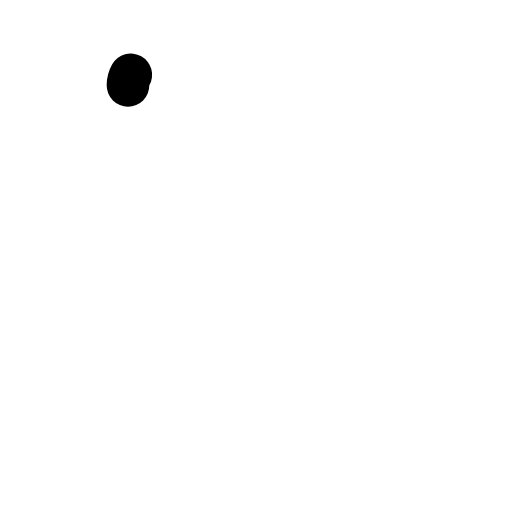
t = 0.00 s
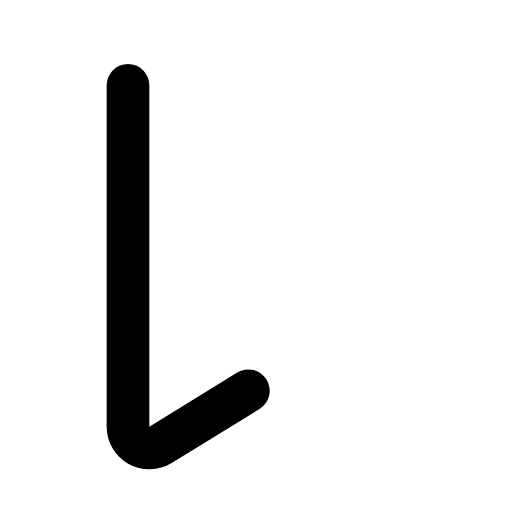
t = 0.11 s
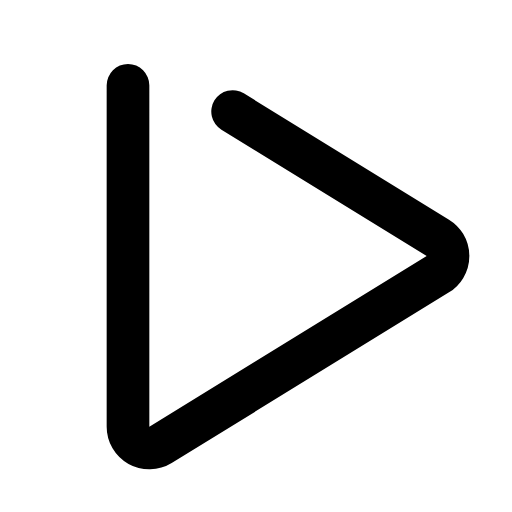
t = 0.32 s
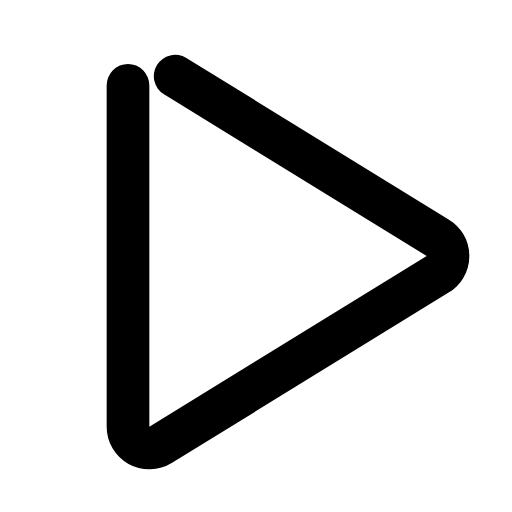
t = 0.43 s
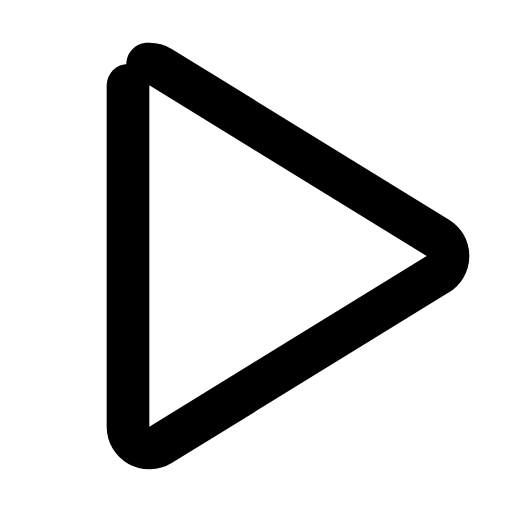
t = 0.53 s
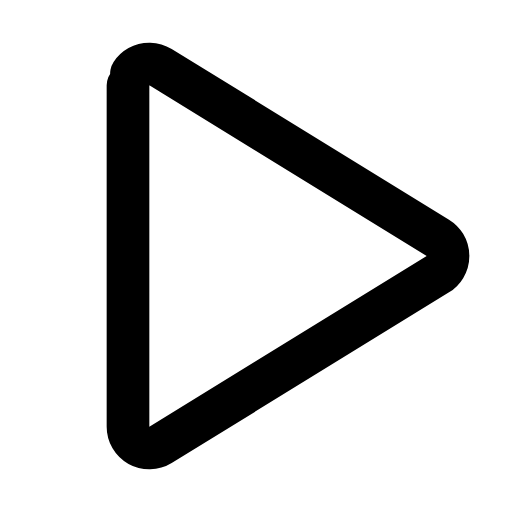
t = 0.74 s

The animated SVG that drew these frames (rendered in a browser with its animation timeline set to each time). Animation: 4 CSS @keyframes rules; one cycle of 0.85 s, repeats indefinitely.

<svg xmlns="http://www.w3.org/2000/svg" viewBox="0 0 24 24" width="96" height="96" role="img" aria-label="Player Icon — تشغيل" data-icon="player-icon">
  <title>Player Icon — تشغيل</title>
<style>
  .a{fill:none;stroke:currentColor;stroke-width:2;stroke-linecap:round;stroke-linejoin:round;
     stroke-dasharray:1;stroke-dashoffset:1;animation:draw 0.85s cubic-bezier(.25,.9,.25,1) both}
  .d{fill:var(--icon-accent,currentColor);stroke:none;transform-box:fill-box;transform-origin:center;
     animation:dotIn .35s ease-out both,dotPulse 0.83s infinite ease-in-out}
  .f{fill:currentColor;stroke:none;animation:fadeIn .45s ease-out both}
  @keyframes draw{to{stroke-dashoffset:0}}
  @keyframes dotIn{from{opacity:0;transform:scale(.4)}to{opacity:1;transform:scale(1)}}
  @keyframes dotPulse{0%,100%{opacity:.55}50%{opacity:1}}
  @keyframes fadeIn{from{opacity:0}to{opacity:1}}
  @media (prefers-reduced-motion:reduce){.a{animation:none;stroke-dashoffset:0}.d,.f{animation:none}}
</style>
  <path class="a" pathLength="1" d="M6 4v16a1 1 0 0 0 1.524 .852l13 -8a1 1 0 0 0 0 -1.704l-13 -8a1 1 0 0 0 -1.524 .852z" style="animation-delay:0.0s"/>
</svg>
